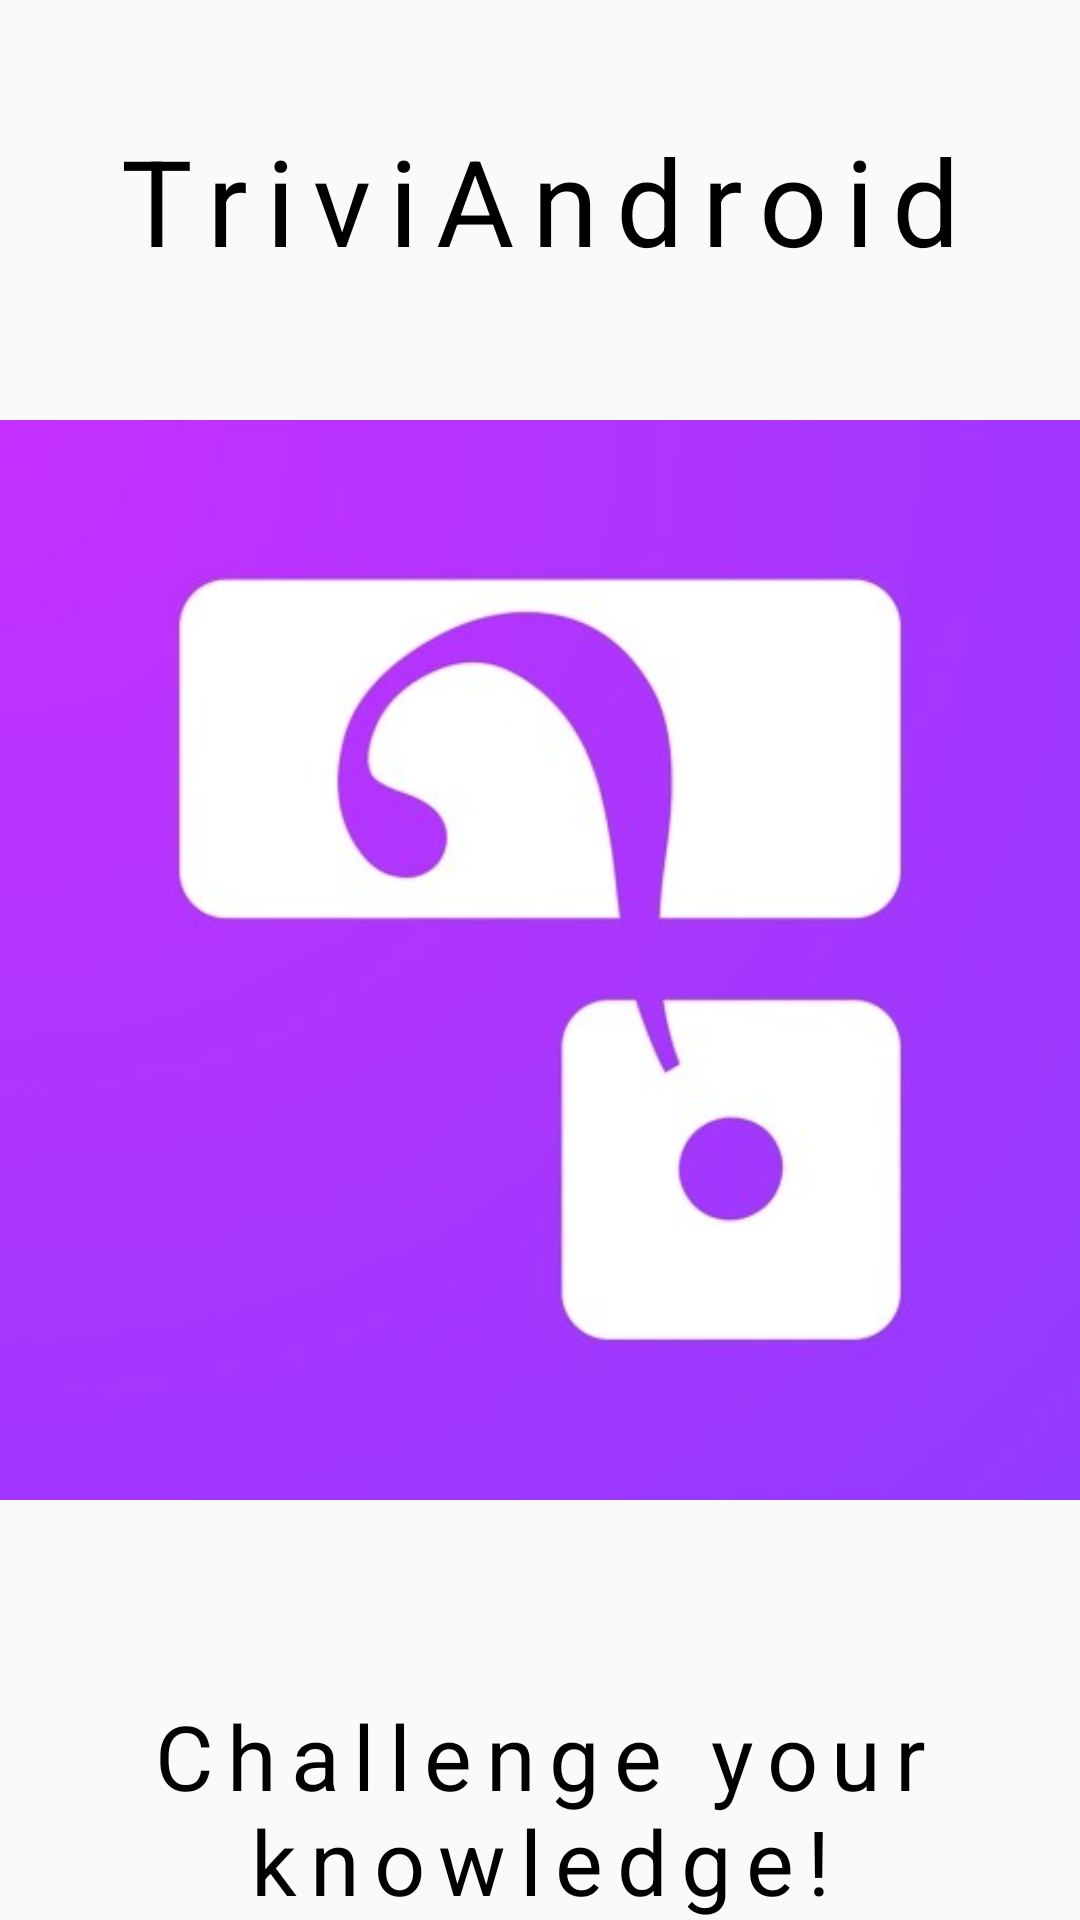

Produce the Android XML layout that renders to this screen, including the resource entries it uses.
<!-- AndroidManifest.xml: activity theme Theme.AppCompat.Light.NoActionBar -->
<!-- res/layout/activity_splash.xml -->
<?xml version="1.0" encoding="utf-8"?>
<androidx.constraintlayout.widget.ConstraintLayout xmlns:android="http://schemas.android.com/apk/res/android"
    xmlns:app="http://schemas.android.com/apk/res-auto"
    xmlns:tools="http://schemas.android.com/tools"
    android:layout_width="match_parent"
    android:layout_height="match_parent"
    tools:context=".activities.splash.SplashActivity">

    <RelativeLayout
        android:layout_width="match_parent"
        android:layout_height="match_parent"
        android:orientation="vertical">

        <ImageView
            android:id="@+id/splash"
            android:layout_width="wrap_content"
            android:layout_height="450dp"
            android:layout_centerInParent="true"
            android:src="@drawable/trivia_splash" />

        <TextView
            android:layout_width="wrap_content"
            android:layout_height="wrap_content"
            android:text="TriviAndroid"
            android:letterSpacing=".15"
            android:textAlignment="center"
            android:textSize="40dp"
            android:textColor="@color/black"
            android:layout_centerHorizontal="true"
            android:layout_marginTop="40dp"
        />

        <TextView
            android:layout_width="wrap_content"
            android:layout_height="wrap_content"
            android:layout_below="@id/splash"
            android:layout_centerHorizontal="true"
            android:letterSpacing=".15"
            android:layout_marginTop="20dp"
            android:text="@string/splash_phrases"
            android:textAlignment="center"
            android:textColor="@color/black"
            android:textSize="30dp" />
    </RelativeLayout>
</androidx.constraintlayout.widget.ConstraintLayout>
<!-- resources referenced by this layout -->
<resources>
  <color name="black">#FF000000</color>
  <!-- drawable trivia_splash: jpeg bitmap (drawable, 15846 bytes) -->
  <string name="splash_phrases">Challenge your knowledge!</string>
</resources>
